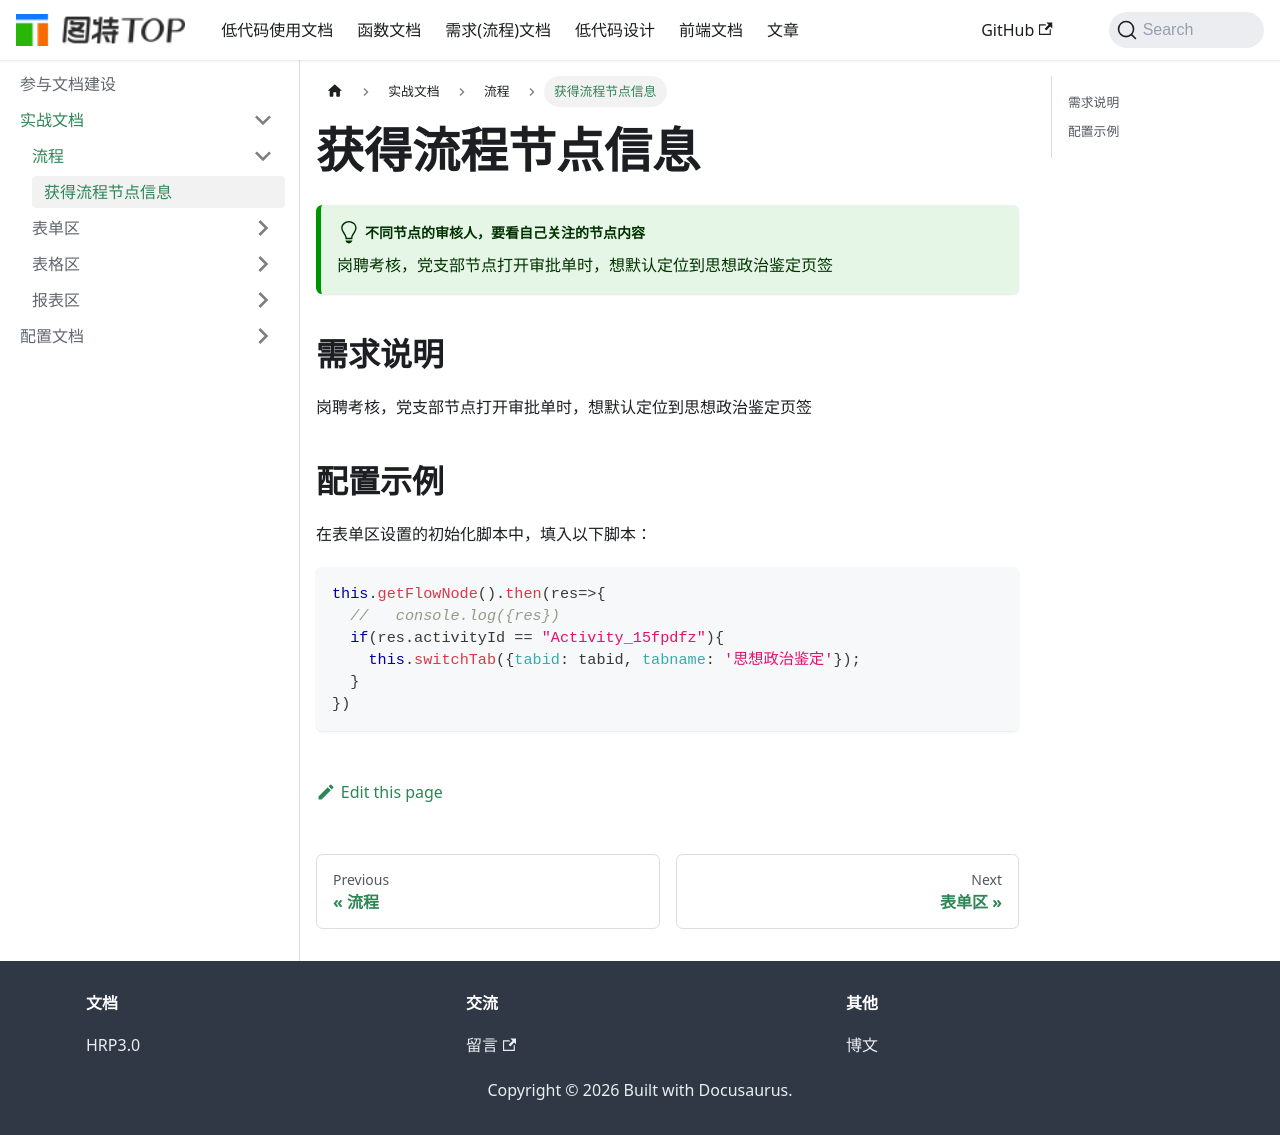

repository: chenrihong/chenrihong.github.io · page: docs/actual-use-doc/流程/获得流程节点信息/index.html · generator: docusaurus

# 获得流程节点信息

:::tip[不同节点的审核人，要看自己关注的节点内容]
岗聘考核，党支部节点打开审批单时，想默认定位到思想政治鉴定页签
:::

## 需求说明

岗聘考核，党支部节点打开审批单时，想默认定位到思想政治鉴定页签

## 配置示例

在表单区设置的初始化脚本中，填入以下脚本：

```js
this.getFlowNode().then(res=>{
  //   console.log({res})
  if(res.activityId == "Activity_15fpdfz"){
    this.switchTab({tabid: tabid, tabname: '思想政治鉴定'});
  }
})
```
